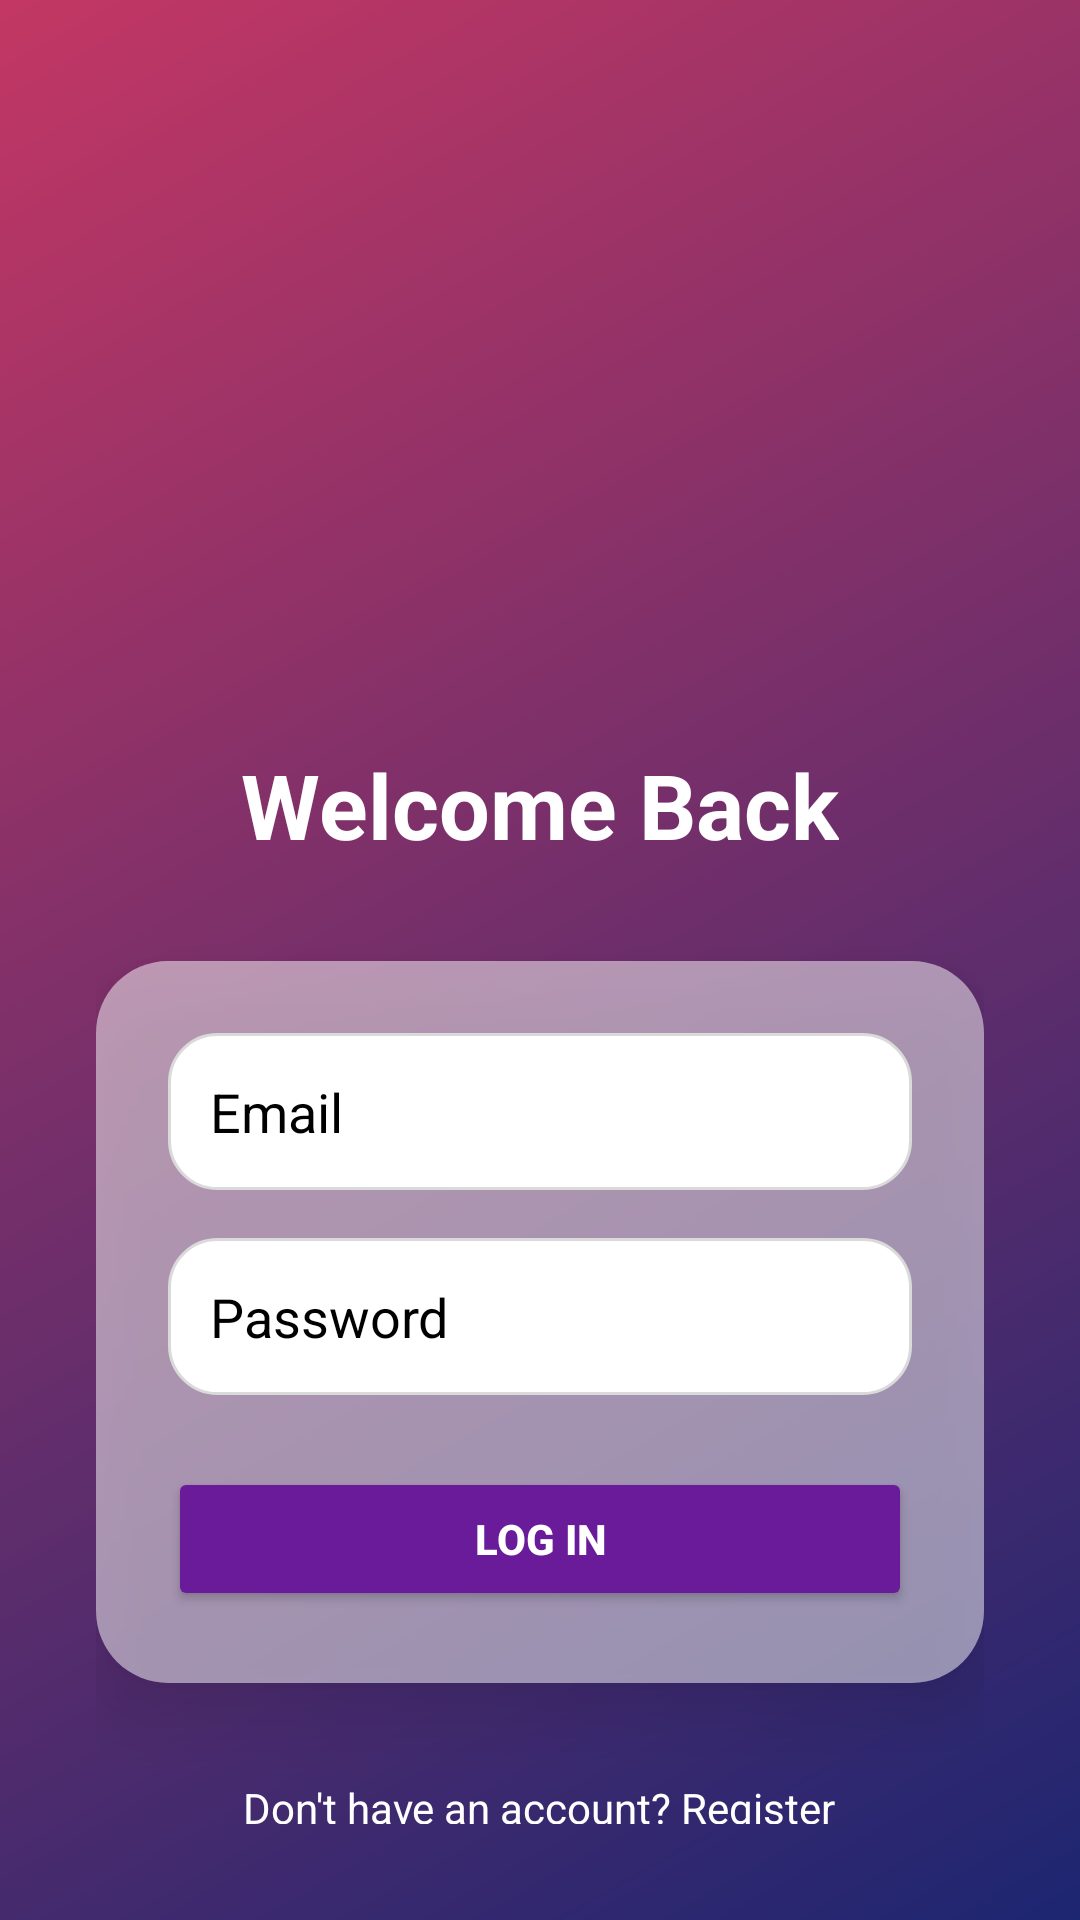

This screen was rendered from an Android layout file. Write that file and the resources it references.
<!-- AndroidManifest.xml: application theme Theme.Fit_Tracker -->
<!-- res/layout/activity_login.xml -->
<RelativeLayout xmlns:android="http://schemas.android.com/apk/res/android"
    android:layout_width="match_parent"
    android:layout_height="match_parent"
    android:background="@drawable/bg_gradient">

    <ScrollView
        android:layout_width="match_parent"
        android:layout_height="match_parent"
        android:layout_centerInParent="true"
        android:padding="32dp">

        <LinearLayout
            android:orientation="vertical"
            android:layout_width="match_parent"
            android:layout_height="wrap_content"
            android:gravity="center_horizontal">
            <ImageView
                android:id="@+id/workoutImage"
                android:layout_width="200dp"
                android:layout_height="200dp"
                android:src="@drawable/dumb"
                android:layout_marginBottom="16dp" />

            <TextView
                android:layout_width="wrap_content"
                android:layout_height="wrap_content"
                android:text="Welcome Back"
                android:textSize="30sp"
                android:textStyle="bold"
                android:textColor="#FFFFFF"
                android:layout_marginBottom="24dp" />

            <LinearLayout
                android:orientation="vertical"
                android:background="@drawable/glass_card"
                android:layout_width="match_parent"
                android:layout_height="wrap_content"
                android:padding="24dp"
                android:elevation="12dp"
                android:layout_gravity="center"
                android:layout_marginTop="8dp"
                android:layout_marginBottom="16dp">

                <EditText
                    android:id="@+id/editTextEmail"
                    android:hint="Email"
                    android:inputType="textEmailAddress"
                    android:background="@drawable/edittext_glass"
                    android:padding="14dp"
                    android:textColorHint="@color/black"
                    android:textColor="#000"
                    android:layout_marginBottom="16dp"
                    android:layout_width="match_parent"
                    android:layout_height="wrap_content" />

                <EditText
                    android:id="@+id/editTextPassword"
                    android:hint="Password"
                    android:inputType="textPassword"
                    android:background="@drawable/edittext_glass"
                    android:padding="14dp"
                    android:textColorHint="@color/black"
                    android:textColor="#000"
                    android:layout_marginBottom="24dp"
                    android:layout_width="match_parent"
                    android:layout_height="wrap_content" />

                <Button
                    android:id="@+id/buttonLogin"
                    android:layout_width="match_parent"
                    android:layout_height="wrap_content"
                    android:text="Log In"
                    android:textStyle="bold"
                    android:textColor="#FFFFFF"
                    android:backgroundTint="#6A1B9A"
                    android:padding="14dp"
                    android:elevation="8dp" />
            </LinearLayout>

            <TextView
                android:id="@+id/textViewRegisterLink"
                android:layout_width="wrap_content"
                android:layout_height="wrap_content"
                android:text="Don't have an account? Register"
                android:textColor="#FFFFFF"
                android:textSize="14sp"
                android:layout_marginTop="16dp" />
        </LinearLayout>
    </ScrollView>
</RelativeLayout>
<!-- resources referenced by this layout -->
<resources>
  <color name="black">#FF000000</color>
  <!-- drawable bg_gradient (drawable) -->
  <shape xmlns:android="http://schemas.android.com/apk/res/android">
      <gradient
          android:startColor="#1D2671"
          android:endColor="#C33764"
          android:angle="135"/>
  </shape>
  <!-- drawable edittext_glass (drawable) -->
  <shape xmlns:android="http://schemas.android.com/apk/res/android">
      <solid android:color="#FFFFFFFF"/>
      <corners android:radius="16dp"/>
      <stroke android:width="1dp" android:color="#DADADA"/>
  </shape>
  <!-- drawable glass_card (drawable) -->
  <shape xmlns:android="http://schemas.android.com/apk/res/android">
      <solid android:color="#80FFFFFF"/> 
      <corners android:radius="24dp" />
  </shape>
  <style name="Theme.Fit_Tracker" parent="Base.Theme.Fit_Tracker" />
  <style name="Base.Theme.Fit_Tracker" parent="Theme.AppCompat.NoActionBar">
          
  
          
      </style>
</resources>
